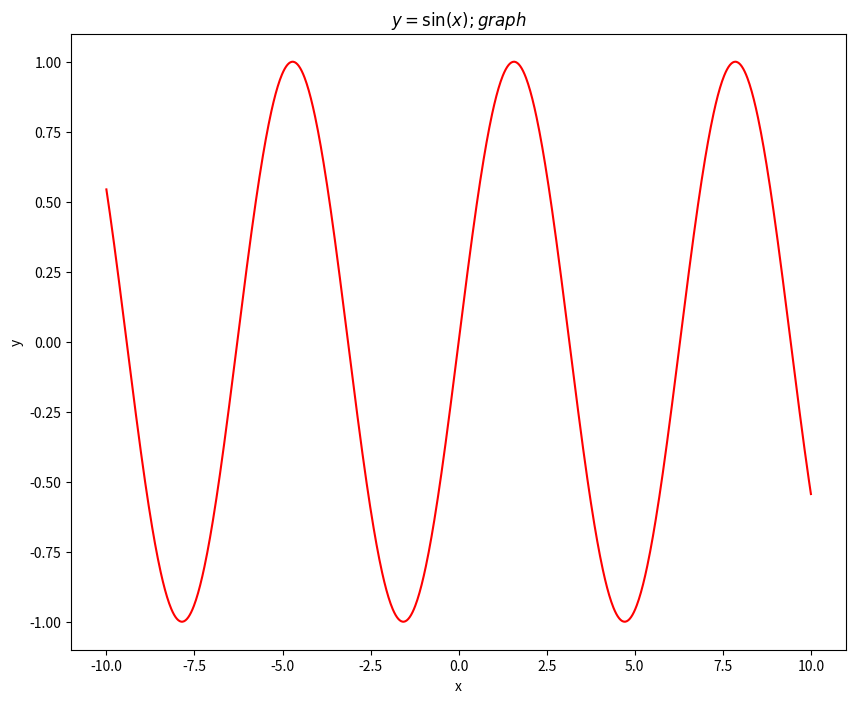

Generate this figure with matplotlib: (Note: this script raises an exception after producing the figure.)

import matplotlib.pyplot as plt
import numpy as np

x = np.linspace(-10,10,1000)
y = np.sin(x)

fig, axes = plt.subplots(figsize=(10,8),dpi=100)
axes.plot(x,y,'r')
axes.set_xlabel('x')
axes.set_ylabel('y')
axes.set_title('$y=\sin(x) ;graph$')
#input() #解决图像闪现的问题
#fig.show()
plt.show()
fig.savefig("../savefig/sin图像.png")
